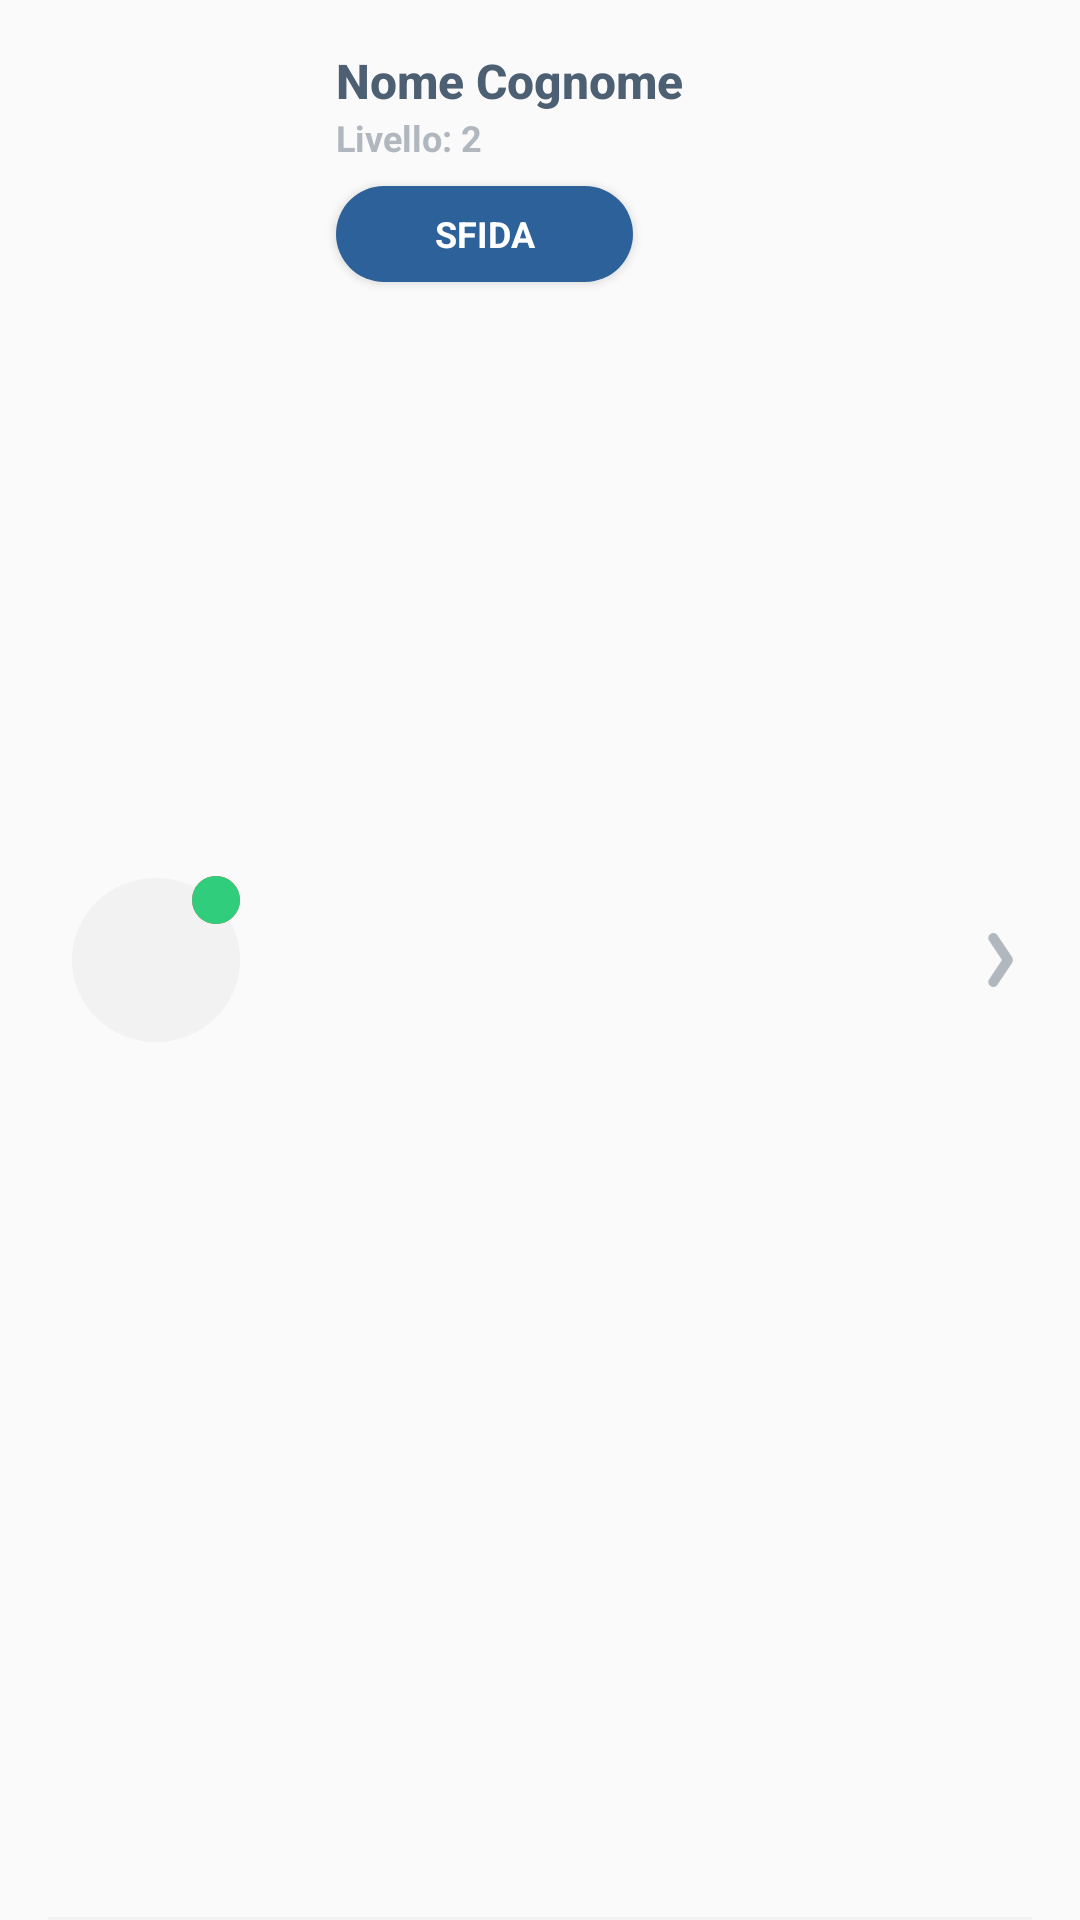

This screen was rendered from an Android layout file. Write that file and the resources it references.
<!-- AndroidManifest.xml: application theme AppTheme -->
<!-- res/layout/fragment_user_list_item.xml -->
<?xml version="1.0" encoding="utf-8"?>
<RelativeLayout
        xmlns:android="http://schemas.android.com/apk/res/android"
        android:layout_width="match_parent"
        android:layout_height="112dp"
        android:paddingTop="16dp"
        android:paddingLeft="16dp"
        android:paddingRight="16dp">

    <ImageView
            android:id="@+id/userImageView"
            android:layout_width="56dp"
            android:layout_height="56dp"
            android:layout_margin="8dp"
            android:src="@drawable/userimagebg"
            android:layout_centerVertical="true"/>

    <ImageView
            android:layout_width="16dp"
            android:layout_height="16dp"
            android:src="@drawable/not_available_circle"
            android:layout_alignTop="@id/userImageView"
            android:layout_alignRight="@id/userImageView"
            android:layout_alignEnd="@id/userImageView"/>

    <ImageView
            android:id="@+id/availableImageView"
            android:layout_width="16dp"
            android:layout_height="16dp"
            android:src="@drawable/available_circle"
            android:layout_alignTop="@id/userImageView"
            android:layout_alignRight="@id/userImageView"
            android:layout_alignEnd="@id/userImageView"/>

    <TextView
            android:id="@+id/nameTextView"
            android:layout_width="match_parent"
            android:layout_height="wrap_content"
            android:layout_alignParentTop="true"
            android:gravity="center|start"
            android:textSize="16sp"
            android:text="Nome Cognome"
            android:layout_marginLeft="24dp"
            android:textColor="@color/slate"
            android:textStyle="bold"
            android:fontFamily="sans-serif-medium"
            android:layout_toEndOf="@id/userImageView"
            android:layout_toRightOf="@id/userImageView"/>

    <TextView
            android:id="@+id/levelTextView"
            android:layout_width="match_parent"
            android:layout_height="wrap_content"
            android:gravity="center|start"
            android:layout_marginLeft="24dp"
            android:textColor="@color/lightGreyBlue"
            android:text="Livello: 2"
            android:textSize="12sp"
            android:textStyle="bold"
            android:fontFamily="sans-serif"
            android:layout_below="@+id/nameTextView"
            android:layout_toRightOf="@id/userImageView"
            android:layout_toEndOf="@id/userImageView"
            android:layout_marginStart="24dp"/>

    <Button
            android:id="@+id/challengeButton"
            android:layout_width="99dp"
            android:layout_height="32dp"
            android:layout_marginLeft="24dp"
            android:background="@drawable/buttonbg"
            android:layout_marginTop="8dp"
            android:layout_toRightOf="@id/userImageView"
            android:layout_toEndOf="@id/userImageView"
            android:layout_below="@+id/levelTextView"
            android:text="SFIDA"
            android:textSize="12sp"
            android:textStyle="bold"
            android:fontFamily="sans-serif"
            android:textColor="#ffffff"
            android:layout_marginStart="24dp"/>

    <ImageView
            android:layout_width="24dp"
            android:layout_height="24dp"
            android:src="@drawable/disclosure"
            android:layout_alignParentRight="true"
            android:layout_alignParentEnd="true"
            android:layout_centerVertical="true"
            android:tint="@color/lightGreyBlue"/>

    <View
            android:layout_width="match_parent"
            android:layout_height="1dp"
            android:background="@color/verylightPink"
            android:layout_alignParentBottom="true"/>
</RelativeLayout>
<!-- resources referenced by this layout -->
<resources>
  <color name="lightGreyBlue">#b0b7bf</color>
  <color name="slate">#4d5f73</color>
  <color name="verylightPink">#f2f2f2</color>
  <!-- drawable available_circle (drawable) -->
  <?xml version="1.0" encoding="utf-8"?>
  <shape
          xmlns:android="http://schemas.android.com/apk/res/android"
          android:shape="oval">
  
      <solid
              android:color="#2fcd7c"/>
  
      <size
              android:width="120dp"
              android:height="120dp"/>
  </shape>
  <!-- drawable buttonbg (drawable) -->
  <?xml version="1.0" encoding="utf-8"?>
  <shape
          xmlns:android="http://schemas.android.com/apk/res/android"
          android:shape="rectangle">
  
      <corners android:radius="23dp" />
  
      <gradient
              android:startColor="@color/colorPrimaryDark"
              android:endColor="@color/colorPrimaryDark"
              android:angle="-90" />
  </shape>
  <!-- drawable disclosure: png bitmap (drawable, 654 bytes) -->
  <!-- drawable not_available_circle (drawable) -->
  <?xml version="1.0" encoding="utf-8"?>
  <shape
          xmlns:android="http://schemas.android.com/apk/res/android"
          android:shape="oval">
  
      <solid
              android:color="#ff5c5c"/>
  
      <size
              android:width="120dp"
              android:height="120dp"/>
  </shape>
  <!-- drawable userimagebg (drawable) -->
  <?xml version="1.0" encoding="utf-8"?>
  <shape
          xmlns:android="http://schemas.android.com/apk/res/android"
          android:shape="oval">
  
      <size android:height="250dp" android:width="256dp" />
  
      <gradient
              android:startColor="@color/verylightPink"
              android:endColor="@color/verylightPink" />
  </shape>
  <style name="AppTheme" parent="Theme.AppCompat.Light.NoActionBar">
          <item name="colorPrimary">@color/colorPrimary</item>
          <item name="colorPrimaryDark">@color/colorPrimaryDark</item>
          <item name="colorAccent">@color/colorAccent</item>
      </style>
  <color name="colorPrimaryDark">#2d619a</color>
  <color name="colorPrimary">#548ecf</color>
  <color name="colorAccent">#8dc1e9</color>
</resources>
